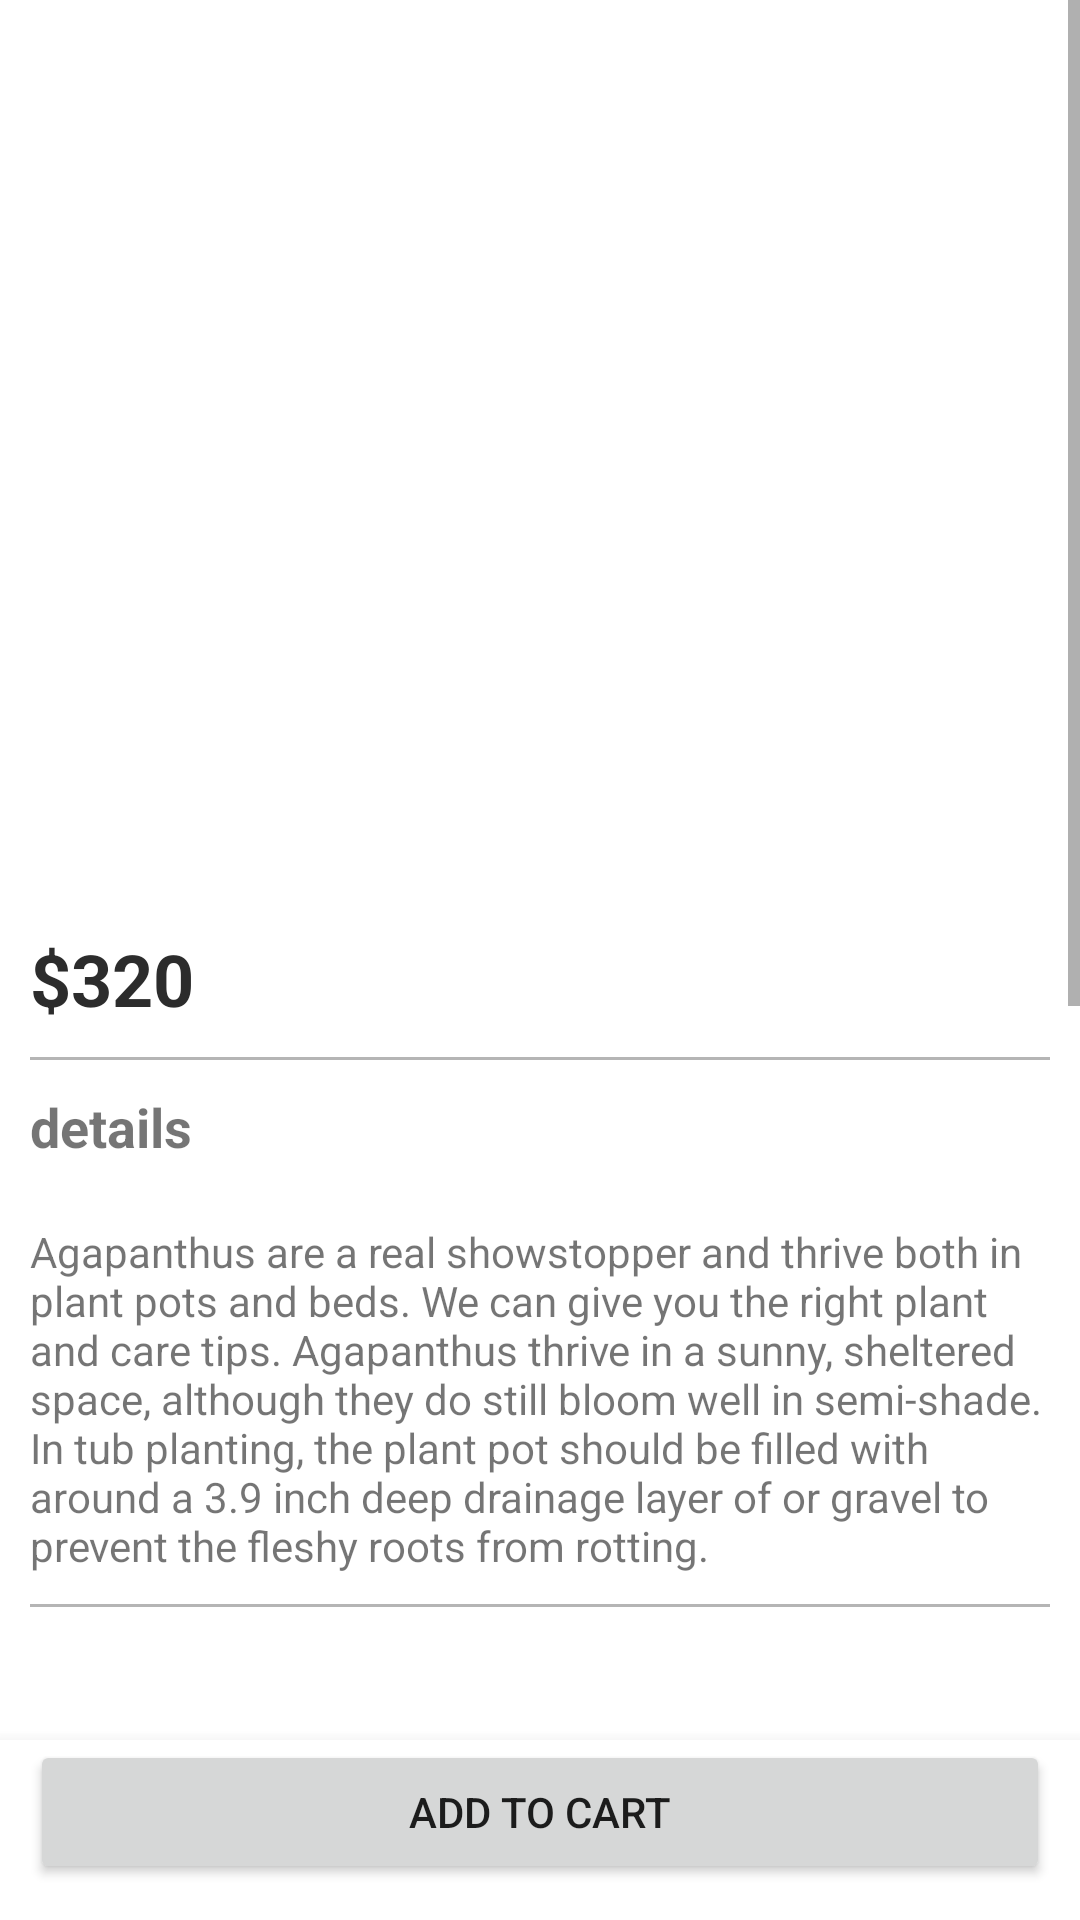

Android layout source for this screen:
<!-- AndroidManifest.xml: application theme Theme.FlowerShop -->
<!-- res/layout/fragment_details.xml -->
<?xml version="1.0" encoding="utf-8"?>
<RelativeLayout xmlns:android="http://schemas.android.com/apk/res/android"
    xmlns:app="http://schemas.android.com/apk/res-auto"
    xmlns:tools="http://schemas.android.com/tools"
    android:layout_width="match_parent"
    android:layout_height="match_parent">

    <ScrollView
        android:layout_width="match_parent"
        android:layout_height="match_parent">

        <RelativeLayout
            android:layout_width="match_parent"
            android:layout_height="match_parent"
            tools:context=".Fragment.CartFragment">

            <ImageView
                android:id="@+id/detailsImage"
                android:layout_width="match_parent"
                android:layout_height="300dp"
                android:scaleType="centerCrop"
                android:src="@drawable/agapanthus" />

            <TextView
                android:id="@+id/flowerName"
                android:layout_width="wrap_content"
                android:layout_height="wrap_content"
                android:layout_marginLeft="20dp"
                android:layout_marginTop="10dp"
                android:text="agapanthus"
                android:textColor="#ffffff"
                android:textSize="24sp"
                android:textStyle="bold" />

            <TextView
                android:id="@+id/cost"
                android:layout_width="wrap_content"
                android:layout_height="wrap_content"
                android:layout_below="@+id/detailsImage"
                android:layout_margin="10dp"
                android:text="$320"
                android:textColor="#2C2C2C"
                android:textSize="24sp"
                android:textStyle="bold" />

            <View
                android:id="@+id/line1"
                android:layout_width="match_parent"
                android:layout_height="1dp"
                android:layout_below="@+id/cost"
                android:layout_marginLeft="10dp"
                android:layout_marginRight="10dp"
                android:background="#B5B5B5" />

            <TextView
                android:id="@+id/details"
                android:layout_width="wrap_content"
                android:layout_height="wrap_content"
                android:layout_below="@id/line1"
                android:layout_marginStart="10dp"
                android:layout_marginTop="10dp"
                android:layout_marginEnd="10dp"
                android:layout_marginBottom="10dp"
                android:text="details"
                android:textSize="18sp"
                android:textStyle="bold" />

            <TextView
                android:id="@+id/detailsText"
                android:layout_width="wrap_content"
                android:layout_height="wrap_content"
                android:layout_below="@id/details"
                android:layout_marginStart="10dp"
                android:layout_marginTop="10dp"
                android:layout_marginEnd="10dp"
                android:layout_marginBottom="10dp"
                android:text="Agapanthus are a real showstopper and thrive both in plant pots and beds. We can give you the right plant and care tips.
Agapanthus thrive in a sunny, sheltered space, although they do still bloom well in semi-shade. In tub planting, the plant pot should be filled with around a 3.9 inch deep drainage layer of or gravel to prevent the fleshy roots from rotting." />

            <View
                android:id="@+id/line2"
                android:layout_width="match_parent"
                android:layout_height="1dp"
                android:layout_below="@+id/detailsText"
                android:layout_marginLeft="10dp"
                android:layout_marginRight="10dp"
                android:background="#B5B5B5" />

            <RelativeLayout
                android:id="@+id/tabLayoutRelative"
                android:layout_width="match_parent"
                android:layout_height="400dp"
                android:layout_below="@id/line2"
                android:layout_marginStart="10dp"
                android:layout_marginTop="10dp"
                android:layout_marginEnd="10dp"
                android:layout_marginBottom="10dp">

                <com.google.android.material.tabs.TabLayout
                    android:id="@+id/tabLayout"
                    android:layout_width="match_parent"
                    android:layout_height="wrap_content"
                    app:tabGravity="fill"
                    app:tabMode="scrollable"/>

                <androidx.viewpager.widget.ViewPager
                    android:id="@+id/viewpagerDetails"
                    android:layout_width="match_parent"
                    android:layout_height="match_parent"
                    android:layout_below="@+id/tabLayout"
                    android:layout_marginTop="10dp" />
            </RelativeLayout>

            <View
                android:id="@+id/line3"
                android:layout_width="match_parent"
                android:layout_height="1dp"
                android:layout_below="@+id/tabLayoutRelative"
                android:layout_marginLeft="10dp"
                android:layout_marginRight="10dp"
                android:background="#B5B5B5" />


            <TextView
                android:id="@+id/similarProducts"
                android:layout_width="wrap_content"
                android:layout_height="wrap_content"
                android:layout_below="@id/line3"
                android:layout_marginStart="10dp"
                android:layout_marginTop="10dp"
                android:layout_marginEnd="10dp"
                android:layout_marginBottom="10dp"
                android:text="similar products"
                android:textSize="18sp"
                android:textStyle="bold" />

            <androidx.recyclerview.widget.RecyclerView
                android:id="@+id/recyclerViewSimilarProducts"
                android:layout_width="match_parent"
                android:layout_height="140dp"
                android:layout_below="@+id/similarProducts"
                android:layout_marginStart="10dp"
                android:layout_marginTop="10dp"
                android:layout_marginEnd="10dp"
                android:layout_marginBottom="10dp"
                android:scrollbars="horizontal" />

            <View
                android:layout_width="match_parent"
                android:layout_height="60dp"
                android:layout_below="@+id/recyclerViewSimilarProducts"/>
        </RelativeLayout>
    </ScrollView>

    <com.google.android.material.bottomnavigation.BottomNavigationView
        android:id="@+id/bottomNavigation"
        android:layout_width="match_parent"
        android:layout_height="60dp"
        android:layout_alignParentBottom="true">

        <Button
            android:layout_width="match_parent"
            android:layout_height="wrap_content"
            android:layout_marginLeft="10dp"
            android:layout_marginRight="10dp"
            android:text="add to cart" />
    </com.google.android.material.bottomnavigation.BottomNavigationView>
</RelativeLayout>
<!-- resources referenced by this layout -->
<resources>
  <style name="Theme.FlowerShop" parent="Theme.MaterialComponents.Light.NoActionBar">
          
          <item name="colorPrimary">@color/purple_500</item>
          <item name="colorPrimaryVariant">@color/purple_700</item>
          <item name="colorOnPrimary">@color/white</item>
          
          <item name="colorSecondary">@color/teal_200</item>
          <item name="colorSecondaryVariant">@color/teal_700</item>
          <item name="colorOnSecondary">@color/black</item>
          
          <item name="android:statusBarColor" tools:targetApi="l">?attr/colorPrimaryVariant</item>
          
          <item name="android:navigationBarColor">#000000</item>
      </style>
  <color name="purple_500">#ff9800</color>
  <color name="purple_700">#f57c00</color>
  <color name="white">#FFFFFFFF</color>
  <color name="teal_200">#FF03DAC5</color>
  <color name="teal_700">#FF018786</color>
  <color name="black">#FF000000</color>
</resources>
